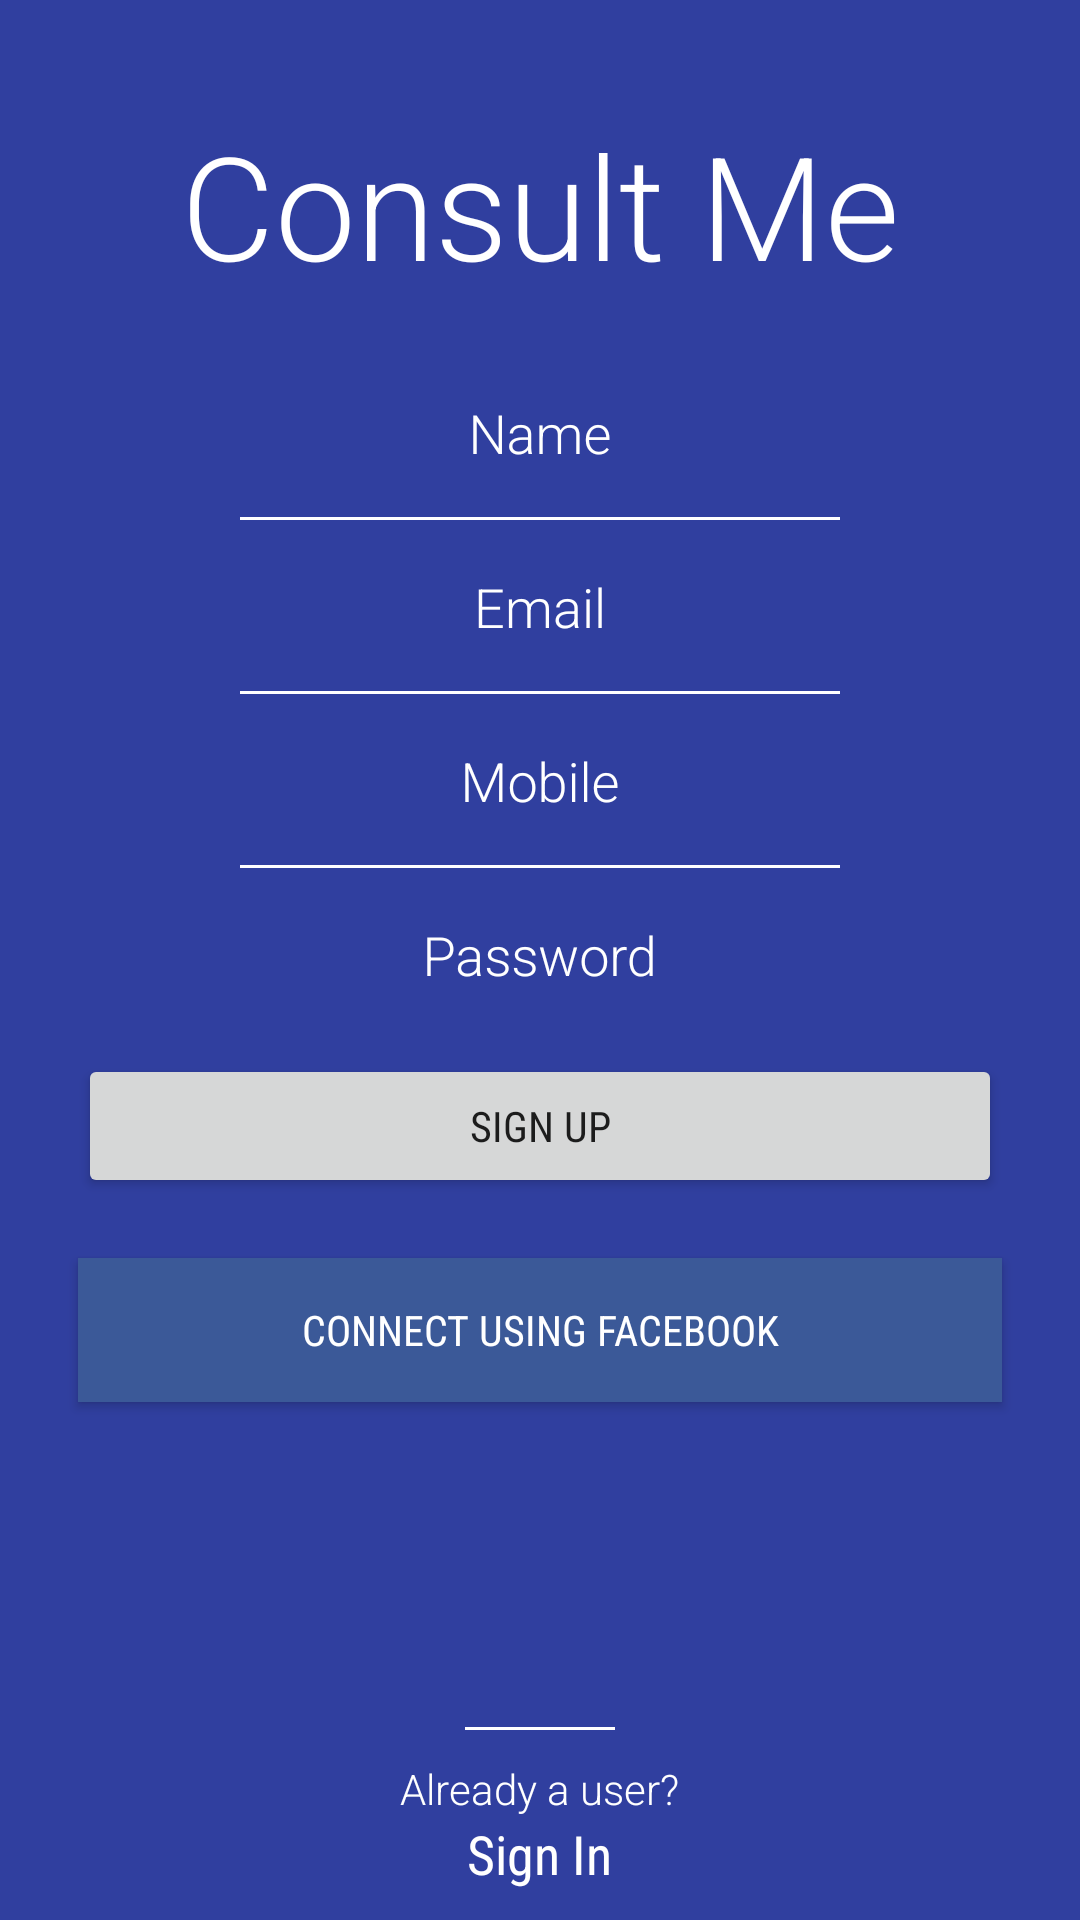

This screen was rendered from an Android layout file. Write that file and the resources it references.
<!-- AndroidManifest.xml: activity theme AppTheme.NoActionBar -->
<!-- res/layout/activity_sign_up.xml -->
<?xml version="1.0" encoding="utf-8"?>
<LinearLayout xmlns:android="http://schemas.android.com/apk/res/android"
    xmlns:app="http://schemas.android.com/apk/res-auto"
    android:layout_width="match_parent"
    android:layout_height="match_parent"
    android:animateLayoutChanges="true"
    android:background="@color/colorPrimaryDark"
    android:orientation="vertical">


    <ScrollView
        android:layout_width="match_parent"
        android:layout_height="0dp"
        android:layout_weight="1">

        <LinearLayout
            android:layout_width="match_parent"
            android:layout_height="match_parent"
            android:animateLayoutChanges="true"
            android:gravity="center"
            android:orientation="vertical"
            android:paddingBottom="@dimen/activity_vertical_margin"
            android:paddingLeft="@dimen/activity_horizontal_margin"
            android:paddingRight="@dimen/activity_horizontal_margin"
            android:paddingTop="@dimen/activity_vertical_margin">

            <TextView
                android:layout_width="wrap_content"
                android:layout_height="wrap_content"
                android:layout_margin="20dp"
                android:fontFamily="sans-serif-light"
                android:text="@string/app_name"
                android:textColor="@android:color/white"
                android:textSize="48sp" />

            <android.support.design.widget.TextInputLayout
                android:layout_width="@dimen/splash_divider_width"
                android:layout_height="wrap_content"
                android:textColorHint="@android:color/white"
                app:hintTextAppearance="@style/AppTextInputLayout">

                <android.support.v7.widget.AppCompatEditText
                    android:id="@+id/sign_up_name"
                    style="@style/SplashEdditext"
                    android:layout_width="match_parent"
                    android:layout_height="wrap_content"
                    android:hint="Name"
                    android:imeOptions="actionNext"
                    android:inputType="textPersonName|textCapWords" />

            </android.support.design.widget.TextInputLayout>

            <View
                android:layout_width="@dimen/splash_divider_width"
                android:layout_height="1dp"
                android:layout_margin="5dp"
                android:background="@android:color/white" />

            <android.support.design.widget.TextInputLayout
                android:layout_width="@dimen/splash_divider_width"
                android:layout_height="wrap_content"
                android:textColorHint="@android:color/white"
                app:hintTextAppearance="@style/AppTextInputLayout">

                <android.support.v7.widget.AppCompatEditText
                    android:id="@+id/sign_up_email"
                    style="@style/SplashEdditext"
                    android:layout_width="match_parent"
                    android:layout_height="wrap_content"
                    android:hint="Email"
                    android:imeOptions="actionNext"
                    android:inputType="textEmailAddress" />

            </android.support.design.widget.TextInputLayout>

            <View
                android:layout_width="@dimen/splash_divider_width"
                android:layout_height="1dp"
                android:layout_margin="5dp"
                android:background="@android:color/white" />

            <android.support.design.widget.TextInputLayout
                android:layout_width="@dimen/splash_divider_width"
                android:layout_height="wrap_content"
                android:textColorHint="@android:color/white"
                app:hintTextAppearance="@style/AppTextInputLayout">

                <android.support.v7.widget.AppCompatEditText
                    android:id="@+id/sign_up_phone"
                    style="@style/SplashEdditext"
                    android:layout_width="match_parent"
                    android:layout_height="wrap_content"
                    android:hint="Mobile"
                    android:imeOptions="actionNext"
                    android:inputType="phone"
                    android:maxLength="10" />

            </android.support.design.widget.TextInputLayout>

            <View
                android:layout_width="@dimen/splash_divider_width"
                android:layout_height="1dp"
                android:layout_margin="5dp"
                android:background="@android:color/white" />

            <android.support.design.widget.TextInputLayout
                android:layout_width="@dimen/splash_divider_width"
                android:layout_height="wrap_content"
                android:textColorHint="@android:color/white"
                app:hintTextAppearance="@style/AppTextInputLayout">

                <android.support.v7.widget.AppCompatEditText
                    android:id="@+id/sign_up_password"
                    style="@style/SplashEdditext"
                    android:layout_width="match_parent"
                    android:layout_height="wrap_content"
                    android:hint="Password"
                    android:imeOptions="actionNext"
                    android:inputType="textPassword" />

            </android.support.design.widget.TextInputLayout>

            <android.support.v7.widget.AppCompatButton
                android:id="@+id/sign_up_button"
                android:layout_width="match_parent"
                android:layout_height="wrap_content"
                android:layout_margin="10dp"
                android:fontFamily="sans-serif-condensed"
                android:text="Sign Up" />

            <android.support.v7.widget.AppCompatButton
                android:id="@+id/sign_up_facebook_login_button"
                android:layout_width="match_parent"
                android:layout_height="wrap_content"
                android:layout_margin="10dp"
                android:background="#3b5998"
                android:fontFamily="sans-serif-condensed"
                android:text="Connect Using Facebook"
                android:textColor="@android:color/white"
                android:visibility="visible" />

        </LinearLayout>

    </ScrollView>

    <LinearLayout
        android:id="@+id/sign_in_button"
        android:layout_width="match_parent"
        android:layout_height="wrap_content"
        android:gravity="center"
        android:orientation="vertical">

        <View
            android:layout_width="@dimen/splash_divider_footer"
            android:layout_height="1dp"
            android:layout_marginBottom="10dp"
            android:background="@android:color/white" />

        <TextView
            android:layout_width="wrap_content"
            android:layout_height="wrap_content"
            android:fontFamily="sans-serif-light"
            android:text="Already a user?"
            android:textColor="@android:color/white" />

        <TextView
            android:layout_width="wrap_content"
            android:layout_height="wrap_content"
            android:fontFamily="sans-serif-condensed"
            android:paddingBottom="10dp"
            android:text="Sign In"
            android:textColor="@android:color/white"
            android:textSize="18sp" />

    </LinearLayout>


</LinearLayout>
<!-- resources referenced by this layout -->
<resources>
  <color name="colorPrimaryDark">#303F9F</color>
  <dimen name="activity_horizontal_margin">16dp</dimen>
  <dimen name="activity_vertical_margin">16dp</dimen>
  <dimen name="splash_divider_footer">50dp</dimen>
  <dimen name="splash_divider_width">200dp</dimen>
  <string name="app_name">Consult Me</string>
  <style name="AppTextInputLayout" parent="@android:style/TextAppearance">
          <item name="android:textColor">@android:color/white</item>
          <item name="android:textSize">14sp</item>
          <item name="android:gravity">center</item>
          <item name="android:textStyle">bold</item>
      </style>
  <style name="SplashEdditext">
          <item name="android:gravity">center</item>
          <item name="android:layout_margin">10dp</item>
          <item name="android:textColor">@android:color/white</item>
          <item name="android:textColorHint">@android:color/white</item>
          <item name="android:singleLine">true</item>
          <item name="android:textSize">18sp</item>
          <item name="android:background">@android:color/transparent</item>
      </style>
  <style name="AppTheme.NoActionBar">
          <item name="windowActionBar">false</item>
          <item name="windowNoTitle">true</item>
      </style>
</resources>
